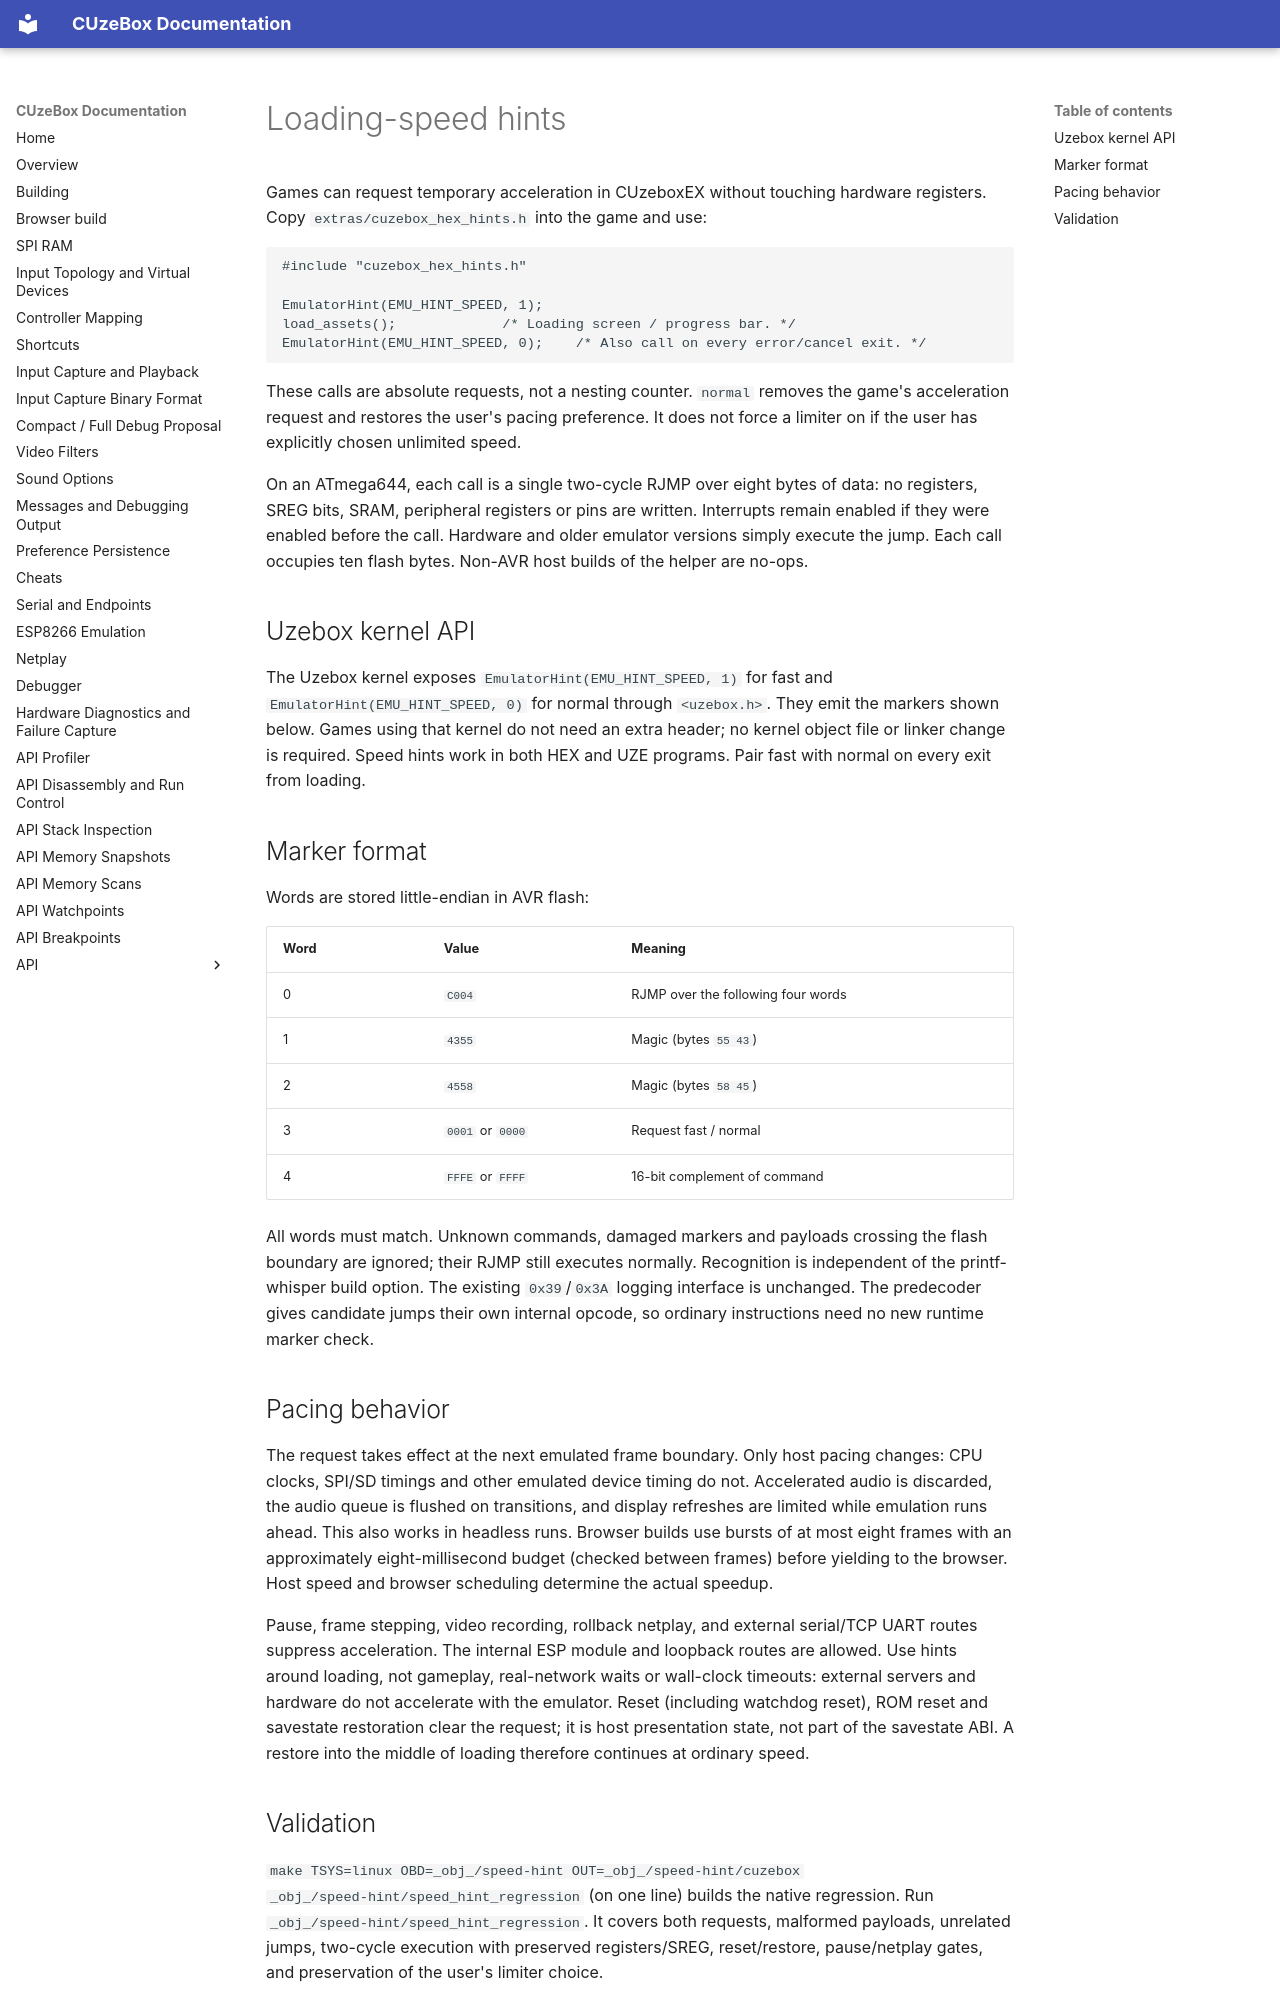

repository: danboid/cuzebox-ex · page: emulator-speed-hints/index.html · generator: mkdocs

# Loading-speed hints

Games can request temporary acceleration in CUzeboxEX without touching hardware
registers. Copy `extras/cuzebox_hex_hints.h` into the game and use:

```c
#include "cuzebox_hex_hints.h"

EmulatorHint(EMU_HINT_SPEED, 1);
load_assets();             /* Loading screen / progress bar. */
EmulatorHint(EMU_HINT_SPEED, 0);    /* Also call on every error/cancel exit. */
```

These calls are absolute requests, not a nesting counter. `normal` removes the
game's acceleration request and restores the user's pacing preference. It does
not force a limiter on if the user has explicitly chosen unlimited speed.

On an ATmega644, each call is a single two-cycle RJMP over eight bytes of data:
no registers, SREG bits, SRAM, peripheral registers or pins are written. Interrupts
remain enabled if they were enabled before the call. Hardware and older emulator
versions simply execute the jump. Each call occupies ten flash bytes. Non-AVR
host builds of the helper are no-ops.

## Uzebox kernel API

The Uzebox kernel exposes `EmulatorHint(EMU_HINT_SPEED, 1)` for fast and
`EmulatorHint(EMU_HINT_SPEED, 0)` for normal through `<uzebox.h>`. They emit
the markers shown below. Games using that kernel do not need an extra header;
no kernel object file or linker change is required. Speed hints work in both
HEX and UZE programs. Pair fast with normal on every exit from loading.

## Marker format

Words are stored little-endian in AVR flash:

| Word | Value | Meaning |
|---|---|---|
| 0 | `C004` | RJMP over the following four words |
| 1 | `4355` | Magic (bytes `55 43`) |
| 2 | `4558` | Magic (bytes `58 45`) |
| 3 | `0001` or `0000` | Request fast / normal |
| 4 | `FFFE` or `FFFF` | 16-bit complement of command |

All words must match. Unknown commands, damaged markers and payloads crossing
the flash boundary are ignored; their RJMP still executes normally. Recognition
is independent of the printf-whisper build option. The existing `0x39`/`0x3A`
logging interface is unchanged. The predecoder gives candidate jumps their own
internal opcode, so ordinary instructions need no new runtime marker check.

## Pacing behavior

The request takes effect at the next emulated frame boundary. Only host pacing
changes: CPU clocks, SPI/SD timings and other emulated device timing do not.
Accelerated audio is discarded, the audio queue is flushed on transitions, and
display refreshes are limited while emulation runs ahead. This also works in
headless runs. Browser builds use bursts of at most eight frames with an
approximately eight-millisecond budget (checked between frames) before yielding
to the browser. Host speed and browser scheduling determine the actual speedup.

Pause, frame stepping, video recording, rollback netplay, and external serial/TCP
UART routes suppress acceleration. The internal ESP module and loopback routes
are allowed. Use hints around loading, not gameplay, real-network waits or
wall-clock timeouts: external servers and hardware do not accelerate with the
emulator. Reset (including watchdog reset), ROM reset and savestate restoration
clear the request; it is host presentation state, not part of the savestate ABI.
A restore into the middle of loading therefore continues at ordinary speed.
